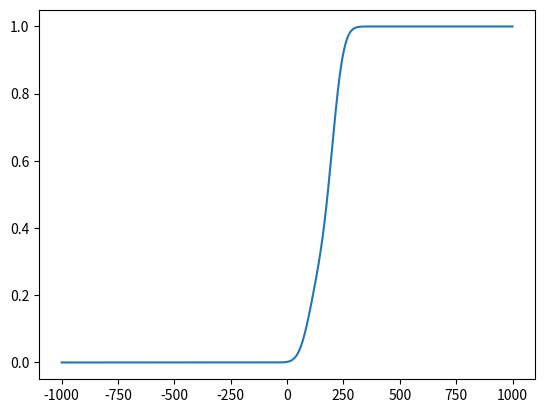
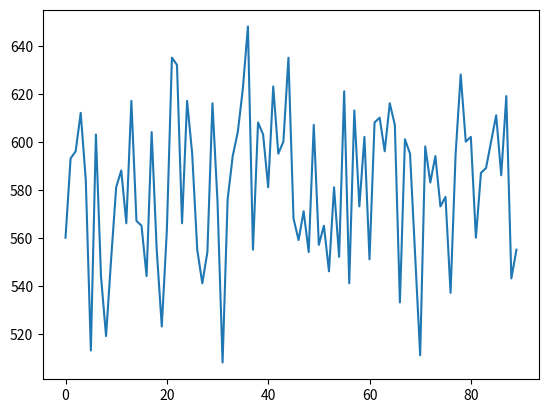
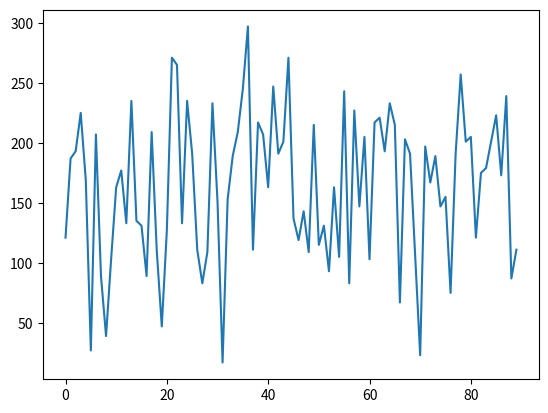
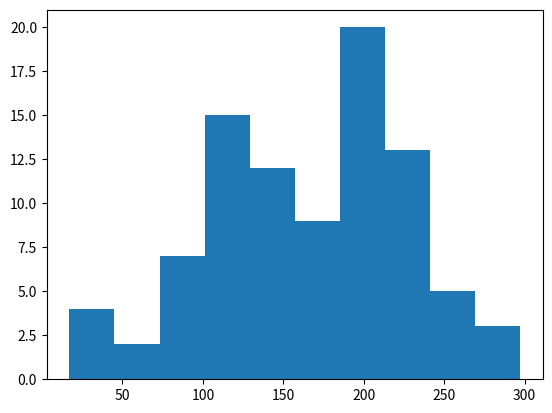
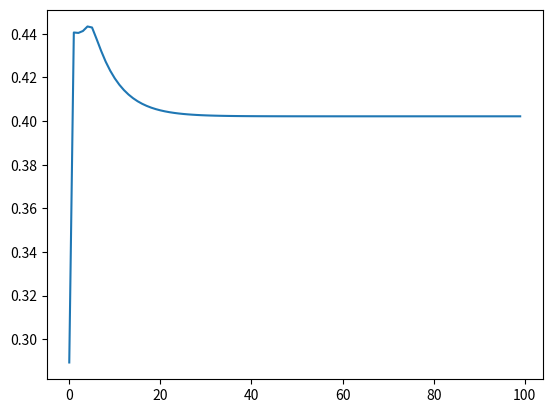
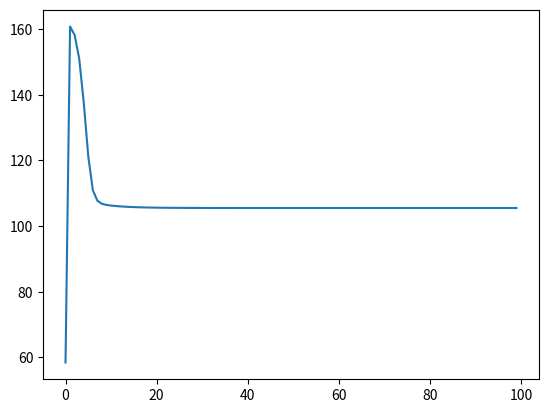
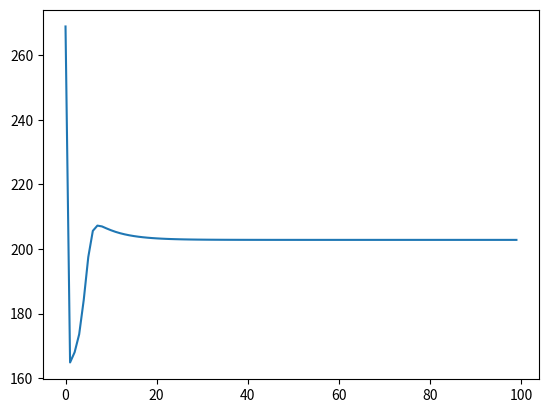
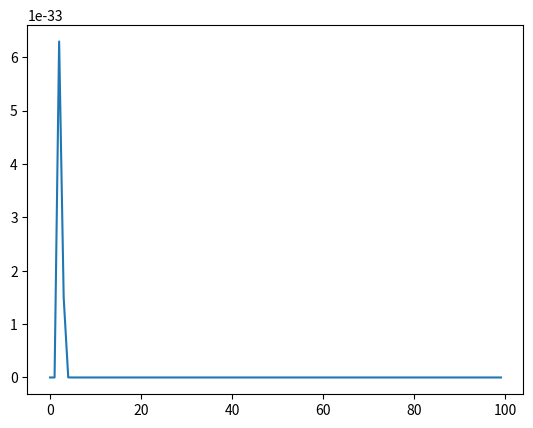

The matplotlib source for these figures, in order:
"""
統計検定2023理工３を再現
"""
import pandas as pd
import numpy as np
import scipy as sp
import matplotlib.pyplot as plt

x = np.linspace(start = -1000, stop = 1000, num = 1000)
dx =x[1]-x[0]
p=0.3
mu1 = 100
mu2 = 200
sigma = 40

f1 = sp.stats.norm.pdf(x, loc = mu1, scale = sigma)
f2 = sp.stats.norm.pdf(x, loc = mu2, scale = sigma)

g = p * f1 + (1-p)*f2
G = np.zeros(len(x))

for i in range(len(x)):
    for j in range(i):
        G[i] += g[j] * dx

plt.plot(x, G)
plt.show()

SAMPLENUM=90

gen_s =np.random.rand(SAMPLENUM)
x_sample = np.zeros(SAMPLENUM)
idx = np.zeros(SAMPLENUM)

for i in range(SAMPLENUM):
    idx[i] = np.argmin(np.abs(np.array(gen_s[i]) - G))
    print(idx[i])
    x_sample[i] = x[int(idx[i])]




plt.plot(idx)
plt.show()

plt.plot(x_sample)
plt.show()

plt.hist(x_sample)
plt.show()

def gamma_hat(x, mu1, mu2, sigma, p):
    f1_ = sp.stats.norm.pdf(x, loc = mu1, scale = sigma)
    f2_ = sp.stats.norm.pdf(x, loc = mu2, scale = sigma)
    gamma_ = p * f1_ / ( p * f1_ + (1-p)*f2_ )
    return gamma_

# def p_hat(x_sample)
ITE =100
p_hat_array = np.zeros(ITE)
mu1_hat_array= np.zeros(ITE)
mu2_hat_array= np.zeros(ITE)
gamma_hat_array= np.zeros(ITE)

p_hat_pre = 0.5
mu1_hat_pre = 90
mu2_hat_pre = 150

for ite in range(ITE):
    p_hat = np.average( gamma_hat(x_sample, mu1_hat_pre, mu2_hat_pre, sigma, p_hat_pre) )
    mu1_hat = 1/p_hat_pre * np.average( gamma_hat(x_sample, mu1_hat_pre, mu2_hat_pre, sigma, p_hat_pre)*x_sample )
    mu2_hat = 1/(1-p_hat_pre) * np.average( (1-gamma_hat(x_sample, mu1_hat_pre, mu2_hat_pre, sigma, p_hat_pre)) * x_sample  )
    gamma_hat_array[ite] = np.prod(gamma_hat(x_sample, mu1_hat_pre, mu2_hat_pre, sigma, p_hat_pre))
    p_hat_array[ite]   = p_hat
    mu1_hat_array[ite] = mu1_hat
    mu2_hat_array[ite] = mu2_hat

    p_hat_pre = p_hat
    mu1_hat_pre = mu1_hat
    mu2_hat_pre = mu2_hat


plt.plot(p_hat_array)
plt.show()
    
plt.plot(mu1_hat_array)
plt.show()
plt.plot(mu2_hat_array)
plt.show()

plt.plot(gamma_hat_array)
plt.show()
